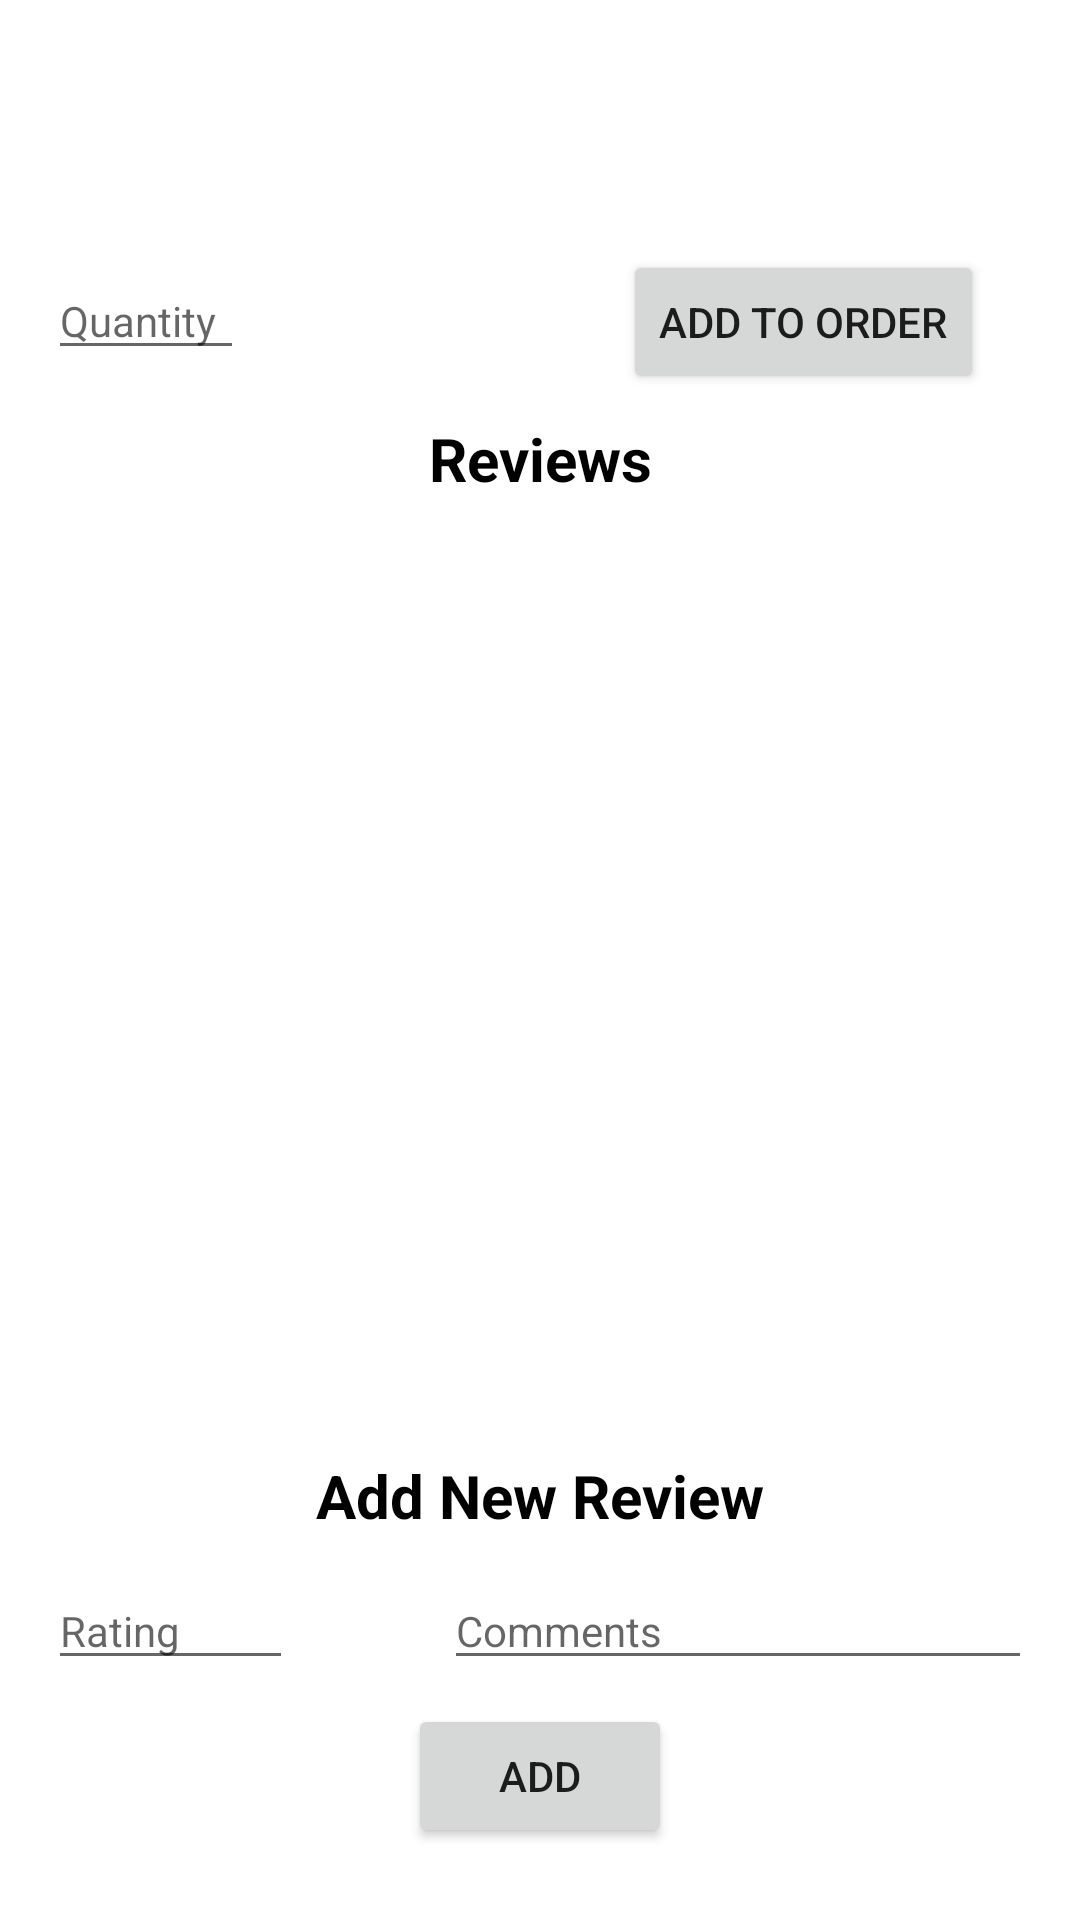

Reconstruct the res/layout file that produces this screen, plus the resources it refers to.
<!-- AndroidManifest.xml: application theme Theme.Lunchilicious -->
<!-- res/layout/fragment_review.xml -->
<?xml version="1.0" encoding="utf-8"?>
<androidx.constraintlayout.widget.ConstraintLayout xmlns:android="http://schemas.android.com/apk/res/android"
    xmlns:app="http://schemas.android.com/apk/res-auto"
    xmlns:tools="http://schemas.android.com/tools"
    android:layout_width="match_parent"
    android:layout_height="match_parent"
    tools:context=".ReviewFragment">


    <EditText
        android:id="@+id/input_num_items_view"
        android:layout_width="wrap_content"
        android:layout_height="wrap_content"
        android:layout_marginStart="16dp"
        android:layout_marginTop="12dp"
        android:ems="4"
        android:hint="@string/quantity_hint"
        android:inputType="textPersonName"
        android:textSize="14sp"
        app:layout_constraintStart_toStartOf="parent"
        app:layout_constraintTop_toBottomOf="@id/detailed_description_view" />

    <Button
        android:id="@+id/add_order_button"
        android:layout_width="wrap_content"
        android:layout_height="wrap_content"
        android:layout_marginTop="8dp"
        android:layout_marginEnd="32dp"
        android:text="@string/add_order_text"
        app:layout_constraintEnd_toEndOf="parent"
        app:layout_constraintTop_toBottomOf="@id/detailed_description_view" />

    <TextView
        android:id="@+id/reviews_text"
        android:layout_width="wrap_content"
        android:layout_height="wrap_content"
        android:layout_marginTop="8dp"
        android:text="@string/reviews_text"
        android:textColor="@android:color/black"
        android:textSize="20sp"
        android:textStyle="bold"
        app:layout_constraintEnd_toEndOf="parent"
        app:layout_constraintHorizontal_bias="0.5"
        app:layout_constraintStart_toStartOf="parent"
        app:layout_constraintTop_toBottomOf="@id/add_order_button" />

    <TextView
        android:id="@+id/detailed_description_view"
        android:layout_width="164dp"
        android:layout_height="wrap_content"
        android:layout_marginStart="80dp"
        android:layout_marginTop="16dp"
        app:layout_constraintStart_toEndOf="@id/detailed_type_view"
        app:layout_constraintTop_toBottomOf="@id/detailed_name_view" />

    <TextView
        android:id="@+id/detailed_price_view"
        android:layout_width="48dp"
        android:layout_height="wrap_content"
        android:layout_marginStart="16dp"
        android:layout_marginTop="16dp"
        app:layout_constraintStart_toEndOf="@id/detailed_type_view"
        app:layout_constraintTop_toBottomOf="@id/detailed_name_view" />

    <TextView
        android:id="@+id/detailed_type_view"
        android:layout_width="104dp"
        android:layout_height="wrap_content"
        android:layout_marginStart="16dp"
        android:layout_marginTop="16dp"
        app:layout_constraintStart_toStartOf="parent"
        app:layout_constraintTop_toBottomOf="@id/detailed_name_view" />

    <TextView
        android:id="@+id/detailed_name_view"
        android:layout_width="wrap_content"
        android:layout_height="wrap_content"
        android:layout_marginTop="8dp"
        android:textColor="@android:color/black"
        android:textSize="24sp"
        android:textStyle="bold"
        app:layout_constraintEnd_toEndOf="parent"
        app:layout_constraintHorizontal_bias="0.5"
        app:layout_constraintStart_toStartOf="parent"
        app:layout_constraintTop_toTopOf="parent" />

    <TextView
        android:id="@+id/add_review_text"
        android:layout_width="wrap_content"
        android:layout_height="wrap_content"
        android:layout_marginBottom="56dp"
        android:text="@string/add_review_text"
        android:textColor="#000000"
        android:textSize="20sp"
        android:textStyle="bold"
        app:layout_constraintBottom_toTopOf="@id/button_add_review"
        app:layout_constraintEnd_toEndOf="parent"
        app:layout_constraintHorizontal_bias="0.5"
        app:layout_constraintStart_toStartOf="parent" />

    <Button
        android:id="@+id/button_add_review"
        android:layout_width="wrap_content"
        android:layout_height="wrap_content"
        android:layout_marginBottom="24dp"
        android:text="@string/add"
        app:layout_constraintBottom_toBottomOf="parent"
        app:layout_constraintEnd_toEndOf="parent"
        app:layout_constraintHorizontal_bias="0.5"
        app:layout_constraintStart_toStartOf="parent" />

    <EditText
        android:id="@+id/new_review_comment_view"
        android:layout_width="wrap_content"
        android:layout_height="wrap_content"
        android:layout_marginEnd="16dp"
        android:layout_marginBottom="8dp"
        android:ems="12"
        android:hint="@string/comment_hint"
        android:inputType="textPersonName"
        android:textSize="14sp"
        app:layout_constraintBottom_toTopOf="@id/button_add_review"
        app:layout_constraintEnd_toEndOf="parent" />

    <EditText
        android:id="@+id/new_review_rating_view"
        android:layout_width="wrap_content"
        android:layout_height="wrap_content"
        android:layout_marginStart="16dp"
        android:layout_marginBottom="8dp"
        android:ems="5"
        android:hint="@string/rating_hint"
        android:inputType="textPersonName"
        android:textSize="14sp"
        app:layout_constraintBottom_toTopOf="@id/button_add_review"
        app:layout_constraintStart_toStartOf="parent" />

    <androidx.recyclerview.widget.RecyclerView
        android:id="@+id/review_list_view"
        android:layout_width="wrap_content"
        android:layout_height="wrap_content"
        android:layout_marginTop="16dp"
        android:layout_marginBottom="16dp"
        app:layout_constraintBottom_toTopOf="@id/add_review_text"
        app:layout_constraintTop_toBottomOf="@id/reviews_text"
        app:layout_constraintVertical_bias="0.0"
        tools:layout_editor_absoluteX="20dp" />

</androidx.constraintlayout.widget.ConstraintLayout>
<!-- resources referenced by this layout -->
<resources>
  <string name="add">Add</string>
  <string name="add_order_text">Add to Order</string>
  <string name="add_review_text">Add New Review</string>
  <string name="comment_hint">Comments</string>
  <string name="quantity_hint">Quantity</string>
  <string name="rating_hint">Rating</string>
  <string name="reviews_text">Reviews</string>
  <style name="Theme.Lunchilicious" parent="Theme.MaterialComponents.DayNight.DarkActionBar">
          
          <item name="colorPrimary">@color/purple_500</item>
          <item name="colorPrimaryVariant">@color/purple_700</item>
          <item name="colorOnPrimary">@color/white</item>
          
          <item name="colorSecondary">@color/teal_200</item>
          <item name="colorSecondaryVariant">@color/teal_700</item>
          <item name="colorOnSecondary">@color/black</item>
          
          <item name="android:statusBarColor" tools:targetApi="l">?attr/colorPrimaryVariant</item>
          
      </style>
  <!-- not gathered from this repository: default colours our renderer supplied (Android Studio template values) -->
  <color name="purple_500">#FF6200EE</color>
  <color name="purple_700">#FF3700B3</color>
  <color name="teal_200">#FF03DAC5</color>
  <color name="teal_700">#FF018786</color>
  <color name="black">#FF000000</color>
  <color name="white">#FFFFFFFF</color>
</resources>
